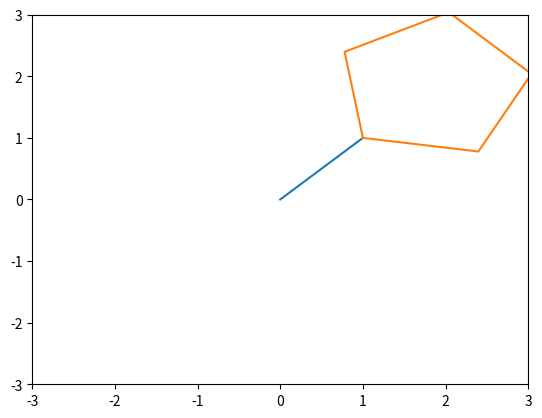

Recreate this plot in Python.
# -*- coding: utf-8 -*-
"""
Created on Mon May 27 21:49:05 2019

[redacted]
"""
import math

def buildCycle(pre_direct='CCW', inter_vector=(1,0), start_coordinate=(0,0), 
               ring_sequence=[], index=0, bond_length=1):
    x, y = start_coordinate[0], start_coordinate[1]
    ring_coordinate = [start_coordinate]
    rot_angle = 360 / len(ring_sequence) *(3.14159/180)
    
    first_rot_angle = (3.14159 - rot_angle)/2
    # the secondary vertex
    new_vector = ( math.cos(first_rot_angle)*inter_vector[0] - math.sin(first_rot_angle)*inter_vector[1],
                  math.sin(first_rot_angle)*inter_vector[0] + math.cos(first_rot_angle)*inter_vector[1])
    x , y = x + new_vector[0], y + new_vector[1]
    ring_coordinate.append( ( x, y ) )
    
    for i in range(len(ring_sequence)-2):
        new_vector = ( math.cos(-rot_angle)*new_vector[0] - math.sin(-rot_angle)*new_vector[1],
                  math.sin(-rot_angle)*new_vector[0] + math.cos(-rot_angle)*new_vector[1])
        x , y = x + new_vector[0], y + new_vector[1]
        ring_coordinate.append( ( x, y ) )
        
    # return the coordinate of ring and return the sequence of ring adjusted
    return ring_coordinate, ring_sequence[index:]+ring_sequence[:index]
    

if __name__ == '__main__':
    start=(0,0)
    in_vector = (1,1)
    ring_coordinate,sequecne = buildCycle( inter_vector=in_vector, ring_sequence=[1,2,3,4,5],
                                 start_coordinate=( start[0]+in_vector[0], start[1]+in_vector[1] )
                                 )
    
    
    import matplotlib.pyplot as plt
    plt.figure()
    x , y = [], []
    for node in ring_coordinate:
        x.append( node[0] )
        y.append( node[1] )
    x.append( ring_coordinate[0][0] )
    y.append( ring_coordinate[0][1] )
    plt.plot( [start[0], start[0]+in_vector[0]], [start[1],start[1]+in_vector[1]] )
    plt.plot(x,y)
    plt.xlim( (-3,3) )
    plt.ylim( (-3,3) )
    plt.show()